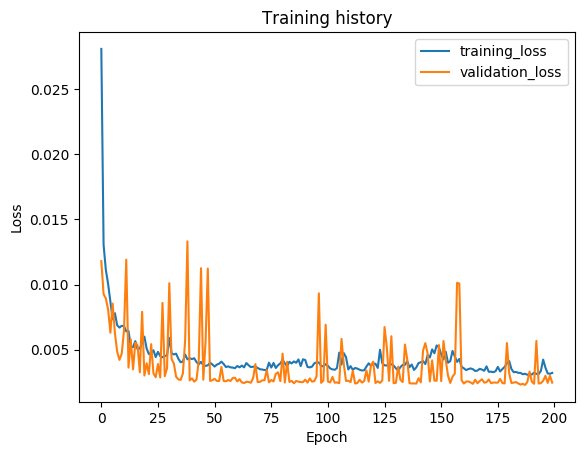

The data file committed next to this chart (first rows):
epoch, train_loss, val_loss, val_f1
1, 0.02811, 0.0118, 0.9682
2, 0.01305, 0.009261, 0.9727
3, 0.01112, 0.008927, 0.9728
4, 0.01004, 0.00808, 0.978
5, 0.008702, 0.006292, 0.9839
6, 0.007329, 0.008538, 0.979
7, 0.007795, 0.006257, 0.9857
8, 0.006865, 0.004833, 0.9876
9, 0.006689, 0.004207, 0.9897
10, 0.006825, 0.004673, 0.9887
11, 0.006799, 0.00645, 0.984
12, 0.006397, 0.01191, 0.9814
13, 0.006426, 0.003611, 0.992
14, 0.005218, 0.005779, 0.9838
15, 0.005191, 0.003475, 0.9909
16, 0.005648, 0.005521, 0.9876
17, 0.005028, 0.005324, 0.9869
18, 0.005089, 0.003253, 0.9915
19, 0.005514, 0.007902, 0.9805
20, 0.005995, 0.003002, 0.9932
21, 0.005077, 0.003943, 0.99
22, 0.004643, 0.003112, 0.9929
23, 0.004757, 0.005413, 0.9879
24, 0.004946, 0.003175, 0.9927
25, 0.004421, 0.002872, 0.9921
26, 0.004823, 0.00389, 0.9903
27, 0.004493, 0.002858, 0.9935
28, 0.004408, 0.008583, 0.9883
29, 0.004514, 0.002952, 0.9938
30, 0.004541, 0.003569, 0.9929
31, 0.005903, 0.0101, 0.967
32, 0.004709, 0.004266, 0.9918
33, 0.004624, 0.003934, 0.9918
34, 0.004685, 0.002918, 0.9932
35, 0.004294, 0.002704, 0.9946
36, 0.004023, 0.002667, 0.9943
37, 0.00408, 0.003161, 0.9923
38, 0.004619, 0.005733, 0.9838
39, 0.004247, 0.01332, 0.9855
40, 0.00433, 0.002626, 0.9943
41, 0.004268, 0.00279, 0.9944
42, 0.004334, 0.002538, 0.9945
43, 0.004039, 0.002691, 0.9944
44, 0.003863, 0.004155, 0.991
45, 0.004053, 0.01125, 0.9889
46, 0.003791, 0.002682, 0.9936
47, 0.003747, 0.005581, 0.9885
48, 0.003788, 0.01122, 0.9828
49, 0.00399, 0.002591, 0.9944
50, 0.003855, 0.002641, 0.9939
51, 0.003691, 0.002749, 0.9935
52, 0.003842, 0.002585, 0.9944
53, 0.003917, 0.002585, 0.9943
54, 0.004069, 0.003662, 0.992
55, 0.003888, 0.002589, 0.9942
56, 0.003656, 0.00256, 0.9942
57, 0.003707, 0.002661, 0.9939
58, 0.003631, 0.00258, 0.9941
59, 0.003613, 0.002815, 0.9937
60, 0.003569, 0.002833, 0.9921
... 140 more rows
